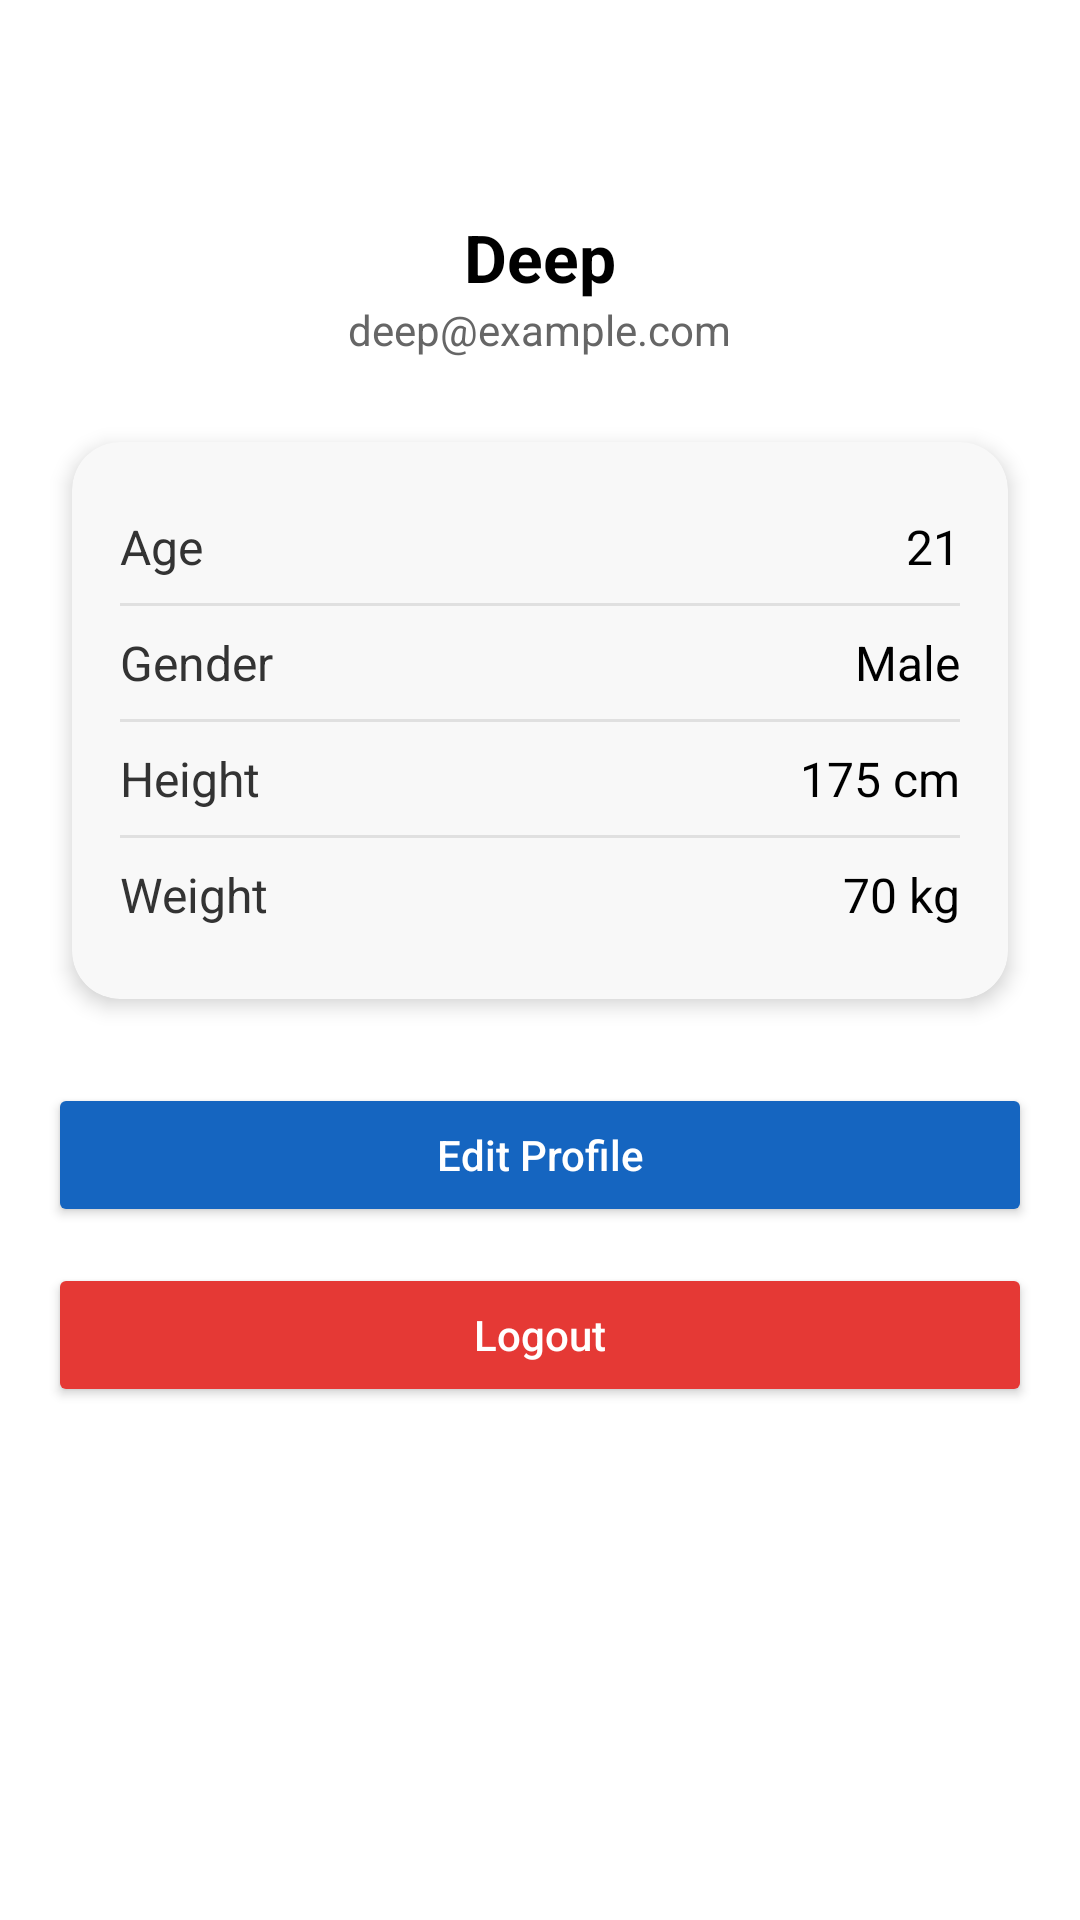

Produce the Android XML layout that renders to this screen, including the resource entries it uses.
<!-- AndroidManifest.xml: fallback theme Theme.MaterialComponents.DayNight.NoActionBar -->
<!-- res/layout/fragment_profile.xml -->
<?xml version="1.0" encoding="utf-8"?>
<ScrollView xmlns:android="http://schemas.android.com/apk/res/android"
    xmlns:app="http://schemas.android.com/apk/res-auto"
    android:layout_width="match_parent"
    android:layout_height="match_parent"
    android:background="@color/white"
    android:padding="16dp">

    <LinearLayout
        android:layout_width="match_parent"
        android:layout_height="wrap_content"
        android:orientation="vertical"
        android:gravity="center_horizontal"
        android:paddingTop="35dp">

        
        <TextView
            android:id="@+id/tvName"
            android:layout_width="wrap_content"
            android:layout_height="wrap_content"
            android:text="Deep"
            android:textSize="22sp"
            android:textStyle="bold"
            android:textColor="#000000"
            android:layout_marginTop="20dp" />

        
        <TextView
            android:id="@+id/tvEmail"
            android:layout_width="wrap_content"
            android:layout_height="wrap_content"
            android:text="deep@example.com"
            android:textSize="14sp"
            android:textColor="#666666"
            android:layout_marginBottom="20dp" />

        
        <androidx.cardview.widget.CardView
            android:layout_width="match_parent"
            android:layout_height="wrap_content"
            app:cardCornerRadius="16dp"
            app:cardElevation="4dp"
            app:cardBackgroundColor="#F8F8F8"
            android:layout_margin="8dp">

            <LinearLayout
                android:layout_width="match_parent"
                android:layout_height="wrap_content"
                android:orientation="vertical"
                android:padding="16dp">

                
                <LinearLayout
                    android:layout_width="match_parent"
                    android:layout_height="wrap_content"
                    android:orientation="horizontal"
                    android:gravity="center_vertical"
                    android:paddingVertical="8dp">

                    <TextView
                        android:layout_width="0dp"
                        android:layout_height="wrap_content"
                        android:layout_weight="1"
                        android:text="Age"
                        android:textSize="16sp"
                        android:textColor="#333333" />

                    <TextView
                        android:id="@+id/tvAge"
                        android:layout_width="wrap_content"
                        android:layout_height="wrap_content"
                        android:text="21"
                        android:textSize="16sp"
                        android:textColor="#000000" />
                </LinearLayout>

                <View
                    android:layout_width="match_parent"
                    android:layout_height="1dp"
                    android:background="#E0E0E0" />

                
                <LinearLayout
                    android:layout_width="match_parent"
                    android:layout_height="wrap_content"
                    android:orientation="horizontal"
                    android:gravity="center_vertical"
                    android:paddingVertical="8dp">

                    <TextView
                        android:layout_width="0dp"
                        android:layout_height="wrap_content"
                        android:layout_weight="1"
                        android:text="Gender"
                        android:textSize="16sp"
                        android:textColor="#333333" />

                    <TextView
                        android:id="@+id/tvGender"
                        android:layout_width="wrap_content"
                        android:layout_height="wrap_content"
                        android:text="Male"
                        android:textSize="16sp"
                        android:textColor="#000000" />
                </LinearLayout>

                <View
                    android:layout_width="match_parent"
                    android:layout_height="1dp"
                    android:background="#E0E0E0" />

                
                <LinearLayout
                    android:layout_width="match_parent"
                    android:layout_height="wrap_content"
                    android:orientation="horizontal"
                    android:gravity="center_vertical"
                    android:paddingVertical="8dp">

                    <TextView
                        android:layout_width="0dp"
                        android:layout_height="wrap_content"
                        android:layout_weight="1"
                        android:text="Height"
                        android:textSize="16sp"
                        android:textColor="#333333" />

                    <TextView
                        android:id="@+id/tvHeight"
                        android:layout_width="wrap_content"
                        android:layout_height="wrap_content"
                        android:text="175 cm"
                        android:textSize="16sp"
                        android:textColor="#000000" />
                </LinearLayout>

                <View
                    android:layout_width="match_parent"
                    android:layout_height="1dp"
                    android:background="#E0E0E0" />

                
                <LinearLayout
                    android:layout_width="match_parent"
                    android:layout_height="wrap_content"
                    android:orientation="horizontal"
                    android:gravity="center_vertical"
                    android:paddingVertical="8dp">

                    <TextView
                        android:layout_width="0dp"
                        android:layout_height="wrap_content"
                        android:layout_weight="1"
                        android:text="Weight"
                        android:textSize="16sp"
                        android:textColor="#333333" />

                    <TextView
                        android:id="@+id/tvWeight"
                        android:layout_width="wrap_content"
                        android:layout_height="wrap_content"
                        android:text="70 kg"
                        android:textSize="16sp"
                        android:textColor="#000000" />
                </LinearLayout>
            </LinearLayout>
        </androidx.cardview.widget.CardView>

        
        <Button
            android:id="@+id/btnEditProfile"
            android:layout_width="match_parent"
            android:layout_height="wrap_content"
            android:text="Edit Profile"
            android:layout_marginTop="20dp"
            android:backgroundTint="#1565C0"
            android:textColor="@android:color/white"
            android:padding="12dp"
            android:textAllCaps="false"
            android:fontFamily="sans-serif-medium" />

        
        <Button
            android:id="@+id/btnLogout"
            android:layout_width="match_parent"
            android:layout_height="wrap_content"
            android:text="Logout"
            android:layout_marginTop="12dp"
            android:backgroundTint="#E53935"
            android:textColor="@android:color/white"
            android:padding="12dp"
            android:textAllCaps="false"
            android:fontFamily="sans-serif-medium" />

    </LinearLayout>
</ScrollView>
<!-- resources referenced by this layout -->
<resources>
  <color name="white">#FFFFFF</color>
</resources>
